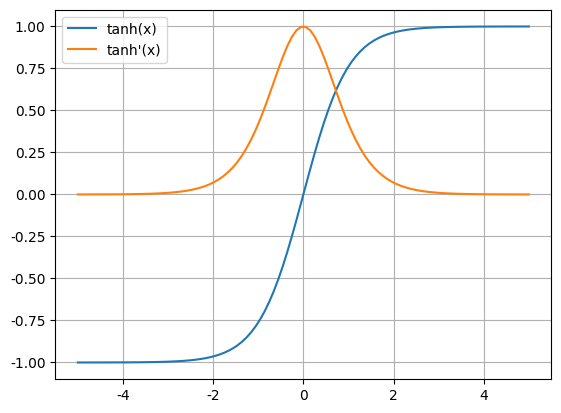

Reproduce this figure in Python.
import numpy as np
import matplotlib.pyplot as plt
plt.rcParams["font.family"] = "Consolas"

def tanh(x):
    return np.tanh(x)

def tanh_derivative(x):
    return 1 - np.tanh(x)**2

x = np.linspace(-5, 5, 100)
fig, ax = plt.subplots()
ax.plot(x, tanh(x), label="tanh(x)")
ax.plot(x, tanh_derivative(x), label="tanh'(x)")
ax.grid(True)
ax.legend()

plt.show()